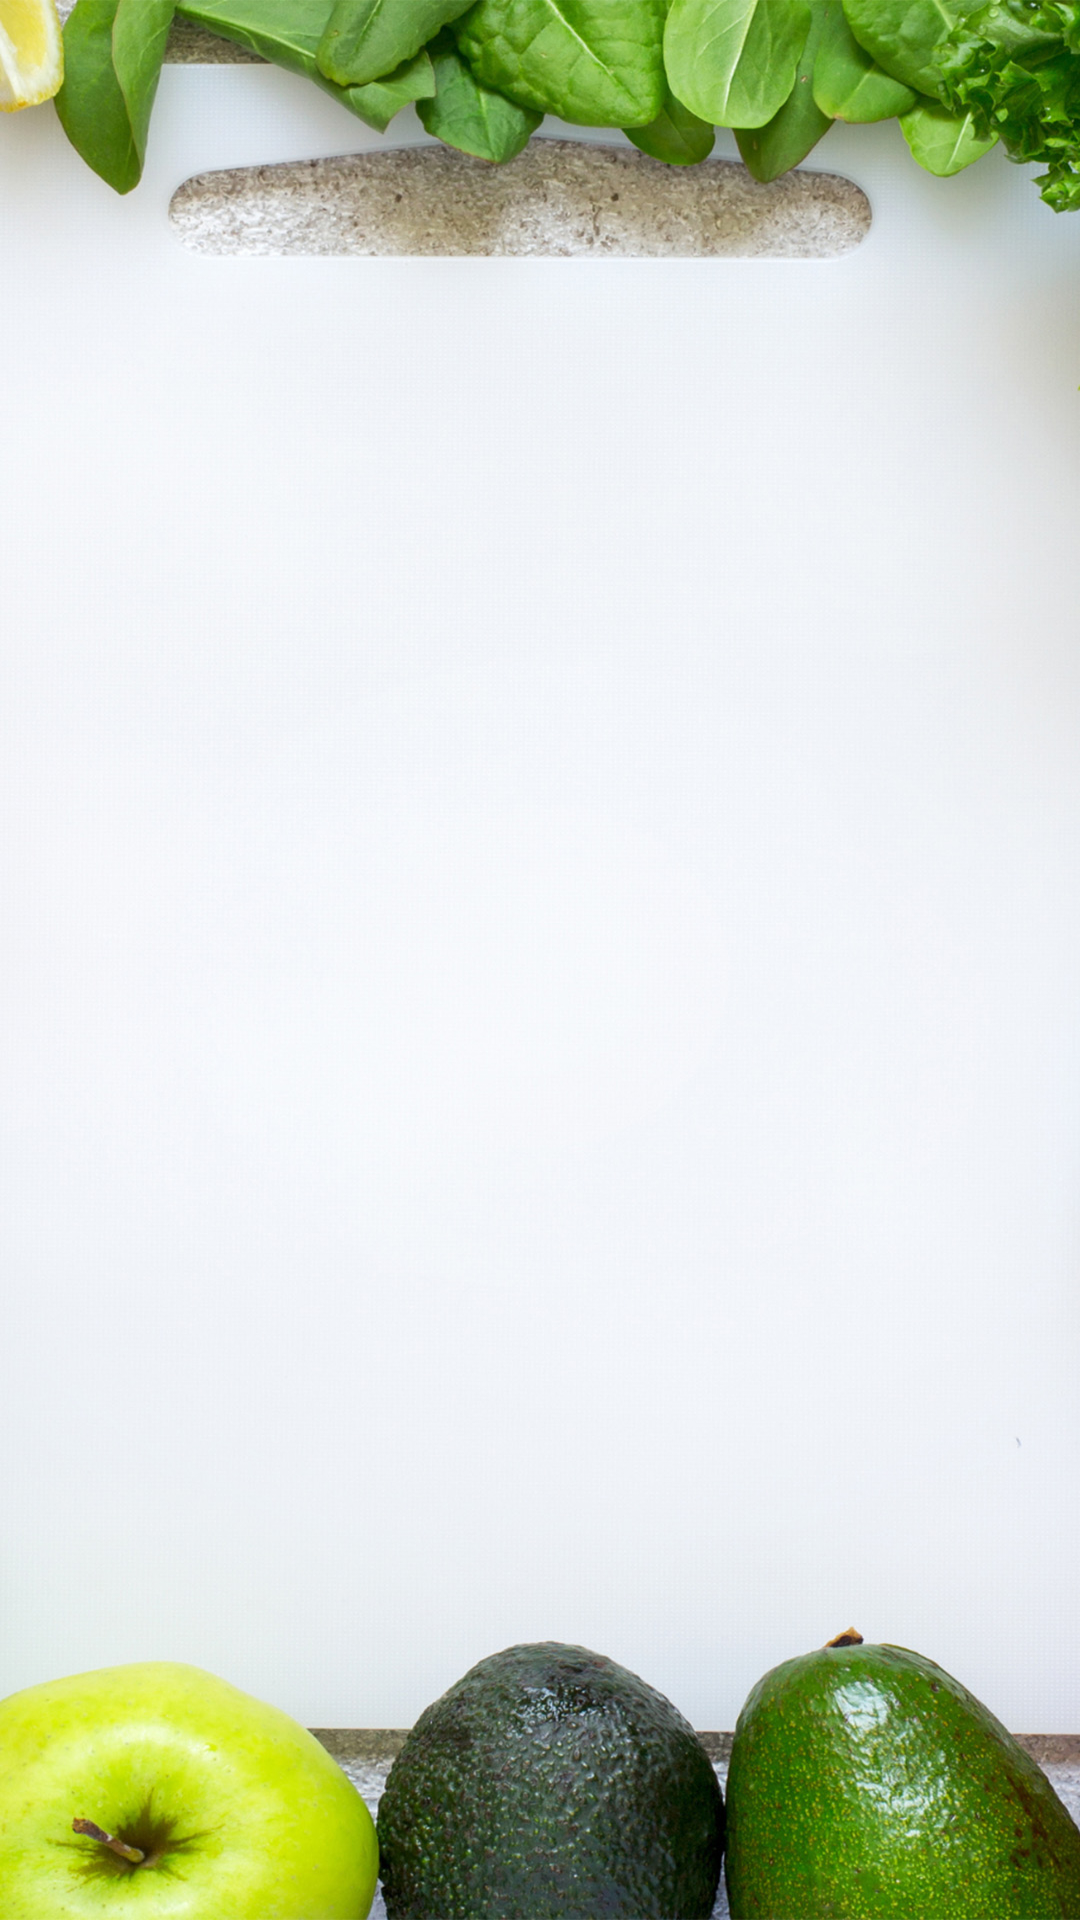

Android layout source for this screen:
<!-- AndroidManifest.xml: application theme Theme.EasyMeal -->
<!-- res/layout/activity_search_for_meal.xml -->
<?xml version="1.0" encoding="utf-8"?>
<androidx.constraintlayout.widget.ConstraintLayout xmlns:android="http://schemas.android.com/apk/res/android"
    xmlns:app="http://schemas.android.com/apk/res-auto"
    xmlns:tools="http://schemas.android.com/tools"
    android:layout_width="match_parent"
    android:layout_height="match_parent"
    android:background="@drawable/wallpaper"
    tools:context=".SearchForMeal">

</androidx.constraintlayout.widget.ConstraintLayout>
<!-- resources referenced by this layout -->
<resources>
  <!-- drawable wallpaper: jpg bitmap (drawable-v24, 355204 bytes) -->
  <style name="Theme.EasyMeal" parent="Theme.MaterialComponents.DayNight.DarkActionBar">
          
          <item name="colorPrimary">@color/purple_500</item>
          <item name="colorPrimaryVariant">@color/purple_700</item>
          <item name="colorOnPrimary">@color/white</item>
          
          <item name="colorSecondary">@color/teal_200</item>
          <item name="colorSecondaryVariant">@color/teal_700</item>
          <item name="colorOnSecondary">@color/black</item>
          
          <item name="android:statusBarColor" tools:targetApi="l">?attr/colorPrimaryVariant</item>
          
      </style>
  <!-- not gathered from this repository: default colours our renderer supplied (Android Studio template values) -->
  <color name="purple_500">#FF6200EE</color>
  <color name="purple_700">#FF3700B3</color>
  <color name="teal_200">#FF03DAC5</color>
  <color name="teal_700">#FF018786</color>
  <color name="black">#FF000000</color>
  <color name="white">#FFFFFFFF</color>
</resources>
